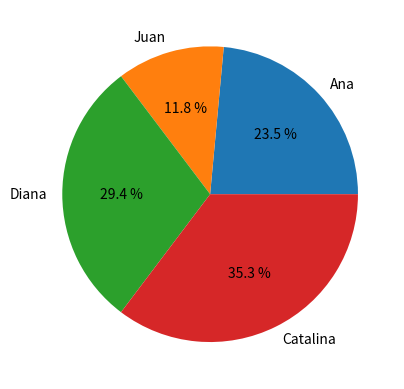

Write the Python code that produced this figure.
#Ejemplo de distribución de manzanas

#IMPORTAMOS "matplotlib".
import matplotlib.pyplot as plt

#DEFINIMOS ETIQUETAS  
manzanas = [20,10,25,30]
nombres = ["Ana","Juan","Diana","Catalina"]

#DIBUJAMOS GRÁFICA. 
plt.pie(manzanas, labels=nombres, autopct="%0.1f %%")

#MOSTRAMOS GRÁFICA.
plt.show()